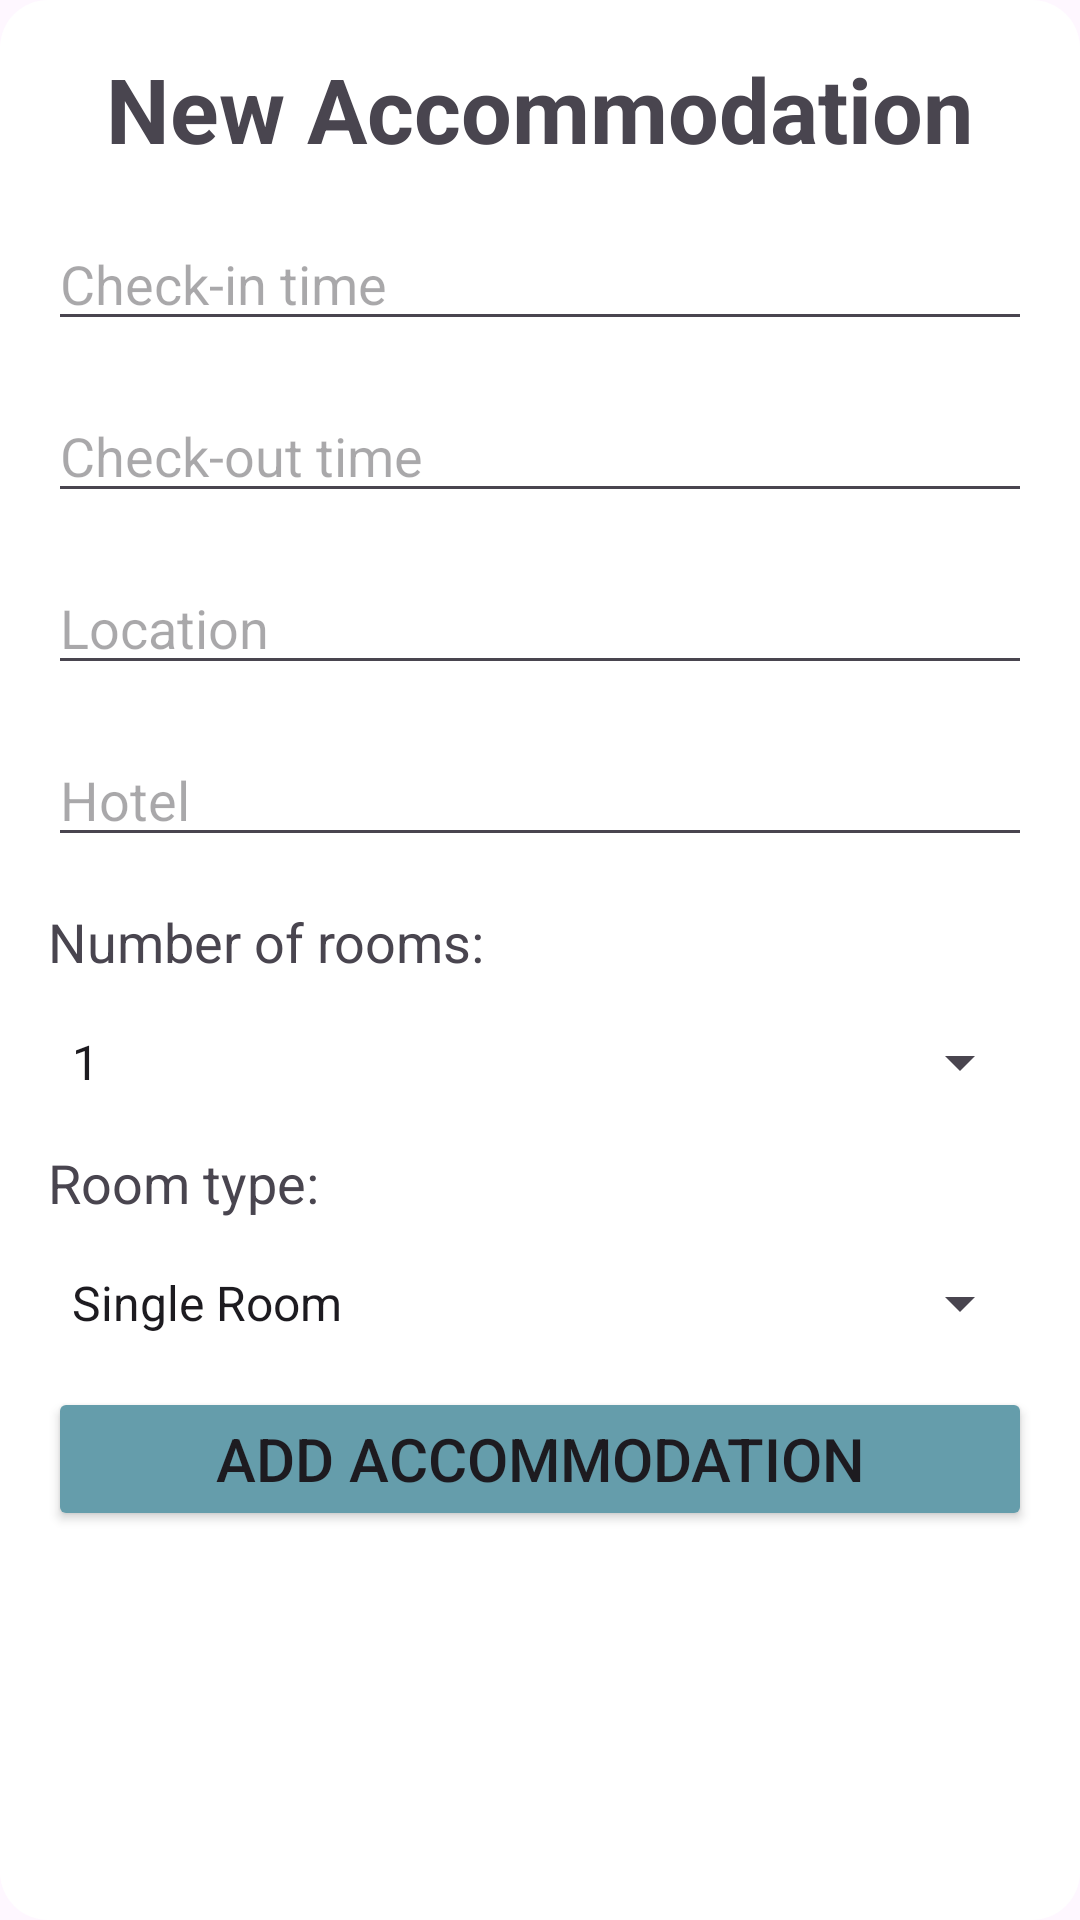

This screen was rendered from an Android layout file. Write that file and the resources it references.
<!-- AndroidManifest.xml: application theme Theme.WanderSync -->
<!-- res/layout/dialog_add_accommodation.xml -->
<LinearLayout xmlns:android="http://schemas.android.com/apk/res/android"
    android:layout_width="match_parent"
    android:layout_height="wrap_content"
    android:layout_marginStart="10dp"
    android:layout_marginEnd="10dp"
    android:background="@drawable/dialog_background"
    android:orientation="vertical"
    android:padding="16dp">

    <TextView
        android:id="@+id/newAccommodationTV"
        android:layout_width="wrap_content"
        android:layout_height="wrap_content"
        android:layout_gravity="center_horizontal"
        android:layout_marginBottom="16dp"
        android:text="New Accommodation"
        android:textSize="30sp"
        android:textStyle="bold" />

    <EditText
        android:id="@+id/editTextAccommodationCheckInTime"
        android:layout_width="match_parent"
        android:layout_height="wrap_content"
        android:layout_marginBottom="16dp"
        android:hint="Check-in time" />

    <EditText
        android:id="@+id/editTextAccommodationCheckOutTime"
        android:layout_width="match_parent"
        android:layout_height="wrap_content"
        android:layout_marginBottom="16dp"
        android:hint="Check-out time" />

    <EditText
        android:id="@+id/editTextAccommodationLocation"
        android:layout_width="match_parent"
        android:layout_height="wrap_content"
        android:layout_marginBottom="16dp"
        android:hint="Location" />

    <EditText
        android:id="@+id/editTextHotelName"
        android:layout_width="match_parent"
        android:layout_height="wrap_content"
        android:layout_marginBottom="16dp"
        android:hint="Hotel" />

    <TextView
        android:layout_width="wrap_content"
        android:layout_height="wrap_content"
        android:layout_marginBottom="16dp"
        android:text="Number of rooms:"
        android:textSize="18sp" />

    <Spinner
        android:id="@+id/numberOfRoomsSpinner"
        android:layout_width="match_parent"
        android:layout_height="wrap_content"

        android:layout_marginBottom="16dp"
        android:entries="@array/numberOfRooms"
        android:spinnerMode="dropdown" />

    <TextView
        android:layout_width="wrap_content"
        android:layout_height="wrap_content"
        android:layout_marginBottom="16dp"
        android:text="Room type:"
        android:textSize="18sp" />

    <Spinner
        android:id="@+id/roomTypeSpinner"
        android:layout_width="match_parent"
        android:layout_height="wrap_content"
        android:layout_marginBottom="16dp"
        android:entries="@array/roomTypes"
        android:spinnerMode="dropdown" />

    <Button
        android:id="@+id/btnAddAccommodationDialog"
        android:layout_width="match_parent"
        android:layout_height="wrap_content"
        android:backgroundTint="@color/bluegray"
        android:text="Add Accommodation"
        android:textSize="20dp" />
</LinearLayout>
<!-- resources referenced by this layout -->
<resources>
  <string-array name="numberOfRooms">
          <item>1</item>
          <item>2</item>
          <item>3</item>
          <item>4</item>
          <item>5</item>
          <item>6</item>
          <item>7</item>
          <item>8</item>
          <item>9</item>
          <item>10</item>
      </string-array>
  <string-array name="roomTypes">
          <item>Single Room</item>
          <item>Standard Double Room</item>
          <item>Standard Twin Room</item>
          <item>Deluxe Double Room</item>
          <item>Studio Room</item>
          <item>Junior Suite</item>
          <item>Executive Suite</item>
          <item>Presidential Suite</item>
      </string-array>
  <color name="bluegray">#659dab</color>
  <!-- drawable dialog_background (drawable) -->
  <shape xmlns:android="http://schemas.android.com/apk/res/android">
      <solid android:color="@android:color/white" />
      <corners android:radius="16dp" />
      <padding android:left="16dp" android:top="16dp" android:right="16dp" android:bottom="16dp" />
      <elevation android:elevation="8dp"/>
  </shape>
  <style name="Theme.WanderSync" parent="Base.Theme.WanderSync" />
  <style name="Base.Theme.WanderSync" parent="Theme.Material3.DayNight.NoActionBar">
          
          
      </style>
</resources>
